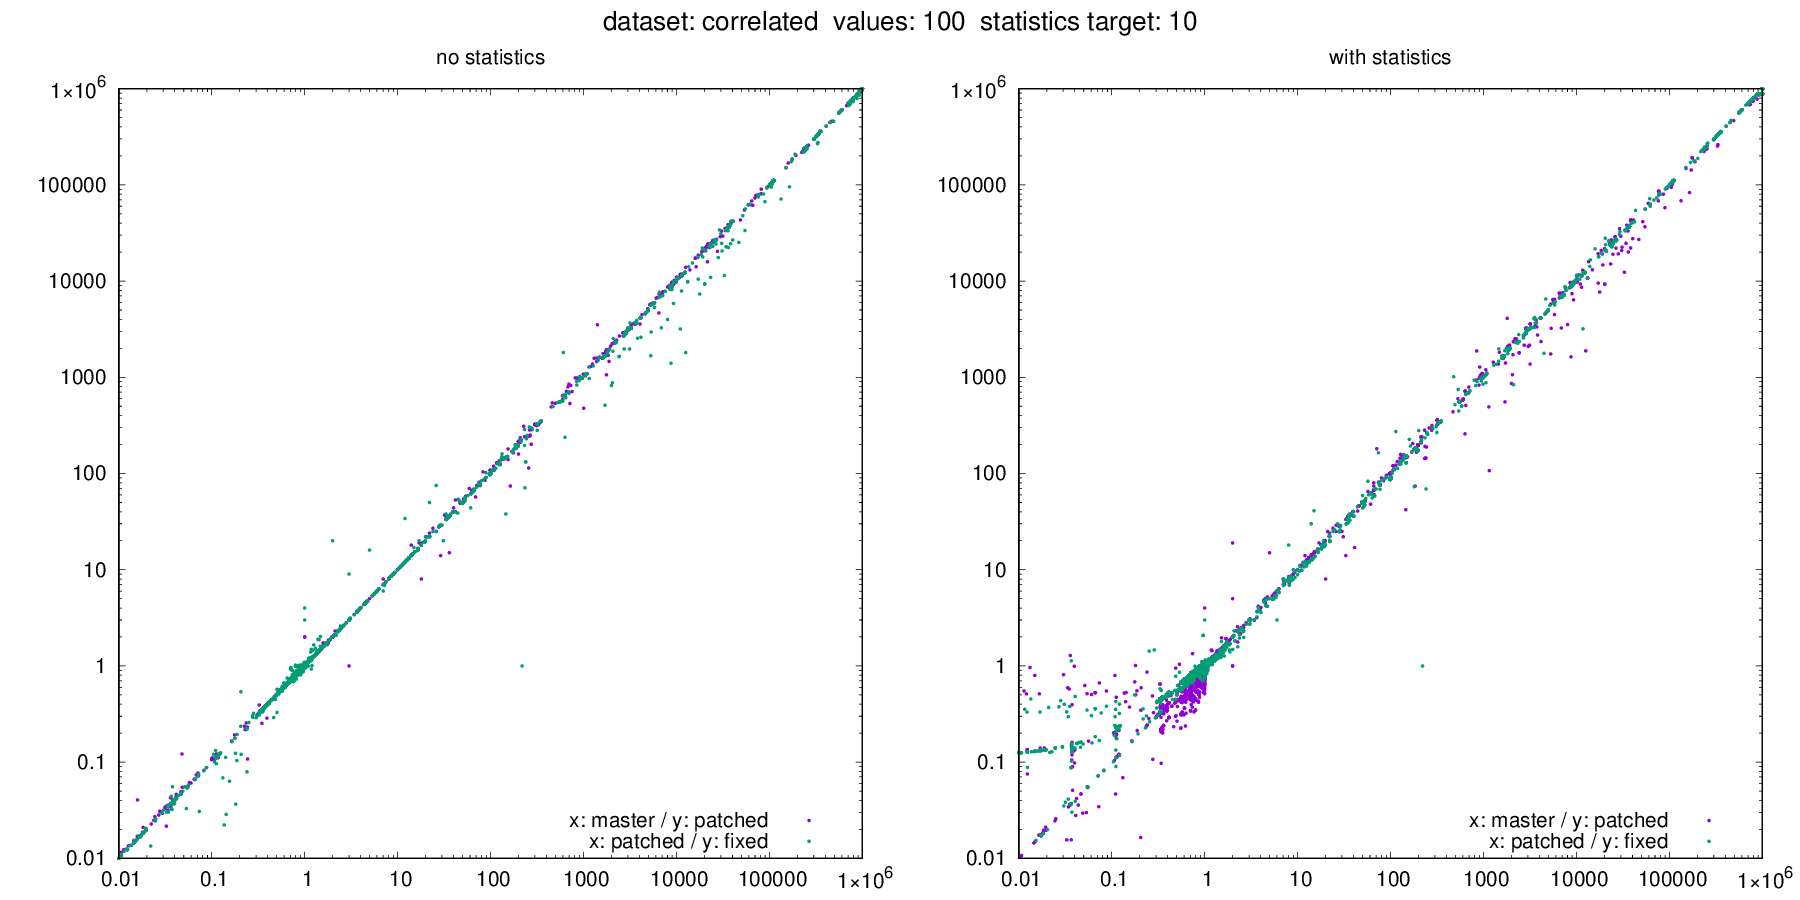

Values plotted in this chart, from the file beside it:
dataset, target, values, seed, m_error_no_stats, m_error_with_stats, p_error_no_stats, p_error_with_stats, f_error_no_stats, f_error_with_stats, m_actual, m_estimate_no_stats, m_estimate_with_stats, p_actual, p_estimate_no_stats, p_estimate_with_stats, f_actual, f_estimate_no_stats, f_estimate_with_stats
correlated, 10, 100, 281, 1.588, 1.693, 1.726, 1.918, 1.744, 1.772, 5073, 8057, 8588, 5051, 8716, 9688, 5085, 8866, 9009
correlated, 10, 100, 849, 111123, 111123, 111101, 111101, 111123, 111101, 0, 111123, 111123, 0, 111101, 111101, 0, 111123, 111101
correlated, 10, 100, 1349, 766866, 764217, 763408, 758765, 759585, 758764, 0, 766866, 764217, 0, 763408, 758765, 0, 759585, 758764
correlated, 10, 100, 1507, 0.005001, 0.005001, 0.005, 0.1265, 0.005001, 0.1196, 1000000, 5001, 5001, 1000000, 5000, 126506, 1000000, 5001, 119592
correlated, 10, 100, 2080, 0.3334, 0.3334, 0.3333, 0.3333, 0.3334, 0.3333, 1000000, 333370, 333370, 1000000, 333304, 333304, 1000000, 333370, 333304
correlated, 10, 100, 2265, 348827, 353136, 361693, 357049, 361096, 350746, 0, 348827, 353136, 0, 361693, 357049, 0, 361096, 350746
correlated, 10, 100, 2557, 331703, 331703, 331637, 331637, 331703, 331637, 0, 331703, 331703, 0, 331637, 331637, 0, 331703, 331637
correlated, 10, 100, 2987, 333370, 333370, 333304, 333304, 333370, 333304, 0, 333370, 333370, 0, 333304, 333304, 0, 333370, 333304
correlated, 10, 100, 3071, 407452, 407452, 407372, 407372, 407452, 407372, 0, 407452, 407452, 0, 407372, 407372, 0, 407452, 407372
correlated, 10, 100, 3653, 0.4116, 0.4116, 0.4115, 0.5342, 0.4117, 0.5274, 989869, 407452, 407452, 989952, 407372, 528878, 989782, 407452, 521964
correlated, 10, 100, 3975, 0.06836, 0.07248, 0.07347, 0.03445, 0.07464, 0.168, 1000000, 68361, 72484, 1000000, 73475, 34448, 1000000, 74635, 168045
correlated, 10, 100, 4400, 0.1156, 0.1156, 0.1155, 0.1155, 0.1156, 0.2301, 1000000, 115568, 115568, 1000000, 115545, 115545, 1000000, 115568, 230137
correlated, 10, 100, 4549, 2.118, 2.257, 2.301, 2.558, 2.325, 2.362, 5073, 10743, 11451, 5051, 11622, 12918, 5085, 11821, 12012
correlated, 10, 100, 4709, 0.3513, 0.3525, 0.3527, 0.3548, 0.3531, 0.4679, 1000000, 351275, 352455, 1000000, 352674, 354836, 1000000, 353072, 467916
correlated, 10, 100, 4741, 109, 106, 108, 108, 109, 111, 0, 109, 106, 0, 108, 108, 0, 109, 111
correlated, 10, 100, 4884, 9.288, 9.288, 9.274, 9.734, 9.26, 9.551, 75777, 703781, 703781, 75872, 703642, 738554, 76002, 703781, 725932
correlated, 10, 100, 5516, 0.4075, 0.4075, 0.4074, 0.5289, 0.4075, 0.522, 1000000, 407452, 407452, 1000000, 407372, 528878, 1000000, 407452, 521964
correlated, 10, 100, 6462, 0.5852, 0.5871, 0.5875, 0.6777, 0.5882, 0.681, 998323, 584265, 586153, 998286, 586498, 676549, 998235, 587140, 679841
correlated, 10, 100, 7040, 0.005327, 0.005318, 0.005321, 0.005321, 0.005327, 0.1199, 1000000, 5327, 5318, 1000000, 5321, 5321, 1000000, 5327, 119923
correlated, 10, 100, 7408, 111123, 111123, 111101, 111101, 111123, 111101, 0, 111123, 111123, 0, 111101, 111101, 0, 111123, 111101
correlated, 10, 100, 7418, 1.062, 0.9958, 1.065, 0.9964, 1.065, 1.069, 456337, 484752, 454424, 455800, 485288, 454157, 456602, 486163, 487924
correlated, 10, 100, 7926, 0.7038, 0.7038, 0.7036, 0.8251, 0.7038, 0.8182, 1000000, 703781, 703781, 1000000, 703642, 825149, 1000000, 703781, 818234
correlated, 10, 100, 8647, 1, 1, 1, 1, 1, 1, 0, 1, 1, 0, 1, 1, 0, 1, 1
correlated, 10, 100, 9038, 995665, 995665, 995468, 995468, 995665, 885811, 0, 995665, 995665, 0, 995468, 995468, 0, 995665, 885811
correlated, 10, 100, 9155, 995665, 995665, 995468, 995468, 995665, 885811, 0, 995665, 995665, 0, 995468, 995468, 0, 995665, 885811
correlated, 10, 100, 9584, 0.006659, 0.006659, 0.006658, 0.006658, 0.006659, 0.1212, 1000000, 6659, 6659, 1000000, 6658, 6658, 1000000, 6659, 121250
correlated, 10, 100, 9731, 1, 1, 0.9999, 0.9999, 1, 0.9999, 1000000, 1000110, 1000110, 1000000, 999912, 999912, 1000000, 1000110, 999912
correlated, 10, 100, 9995, 0.3336, 0.3336, 0.3336, 0.3336, 0.3336, 0.4482, 1000000, 333612, 333628, 1000000, 333565, 333595, 1000000, 333636, 448166
correlated, 10, 100, 10225, 111123, 111123, 111101, 111101, 111123, 111101, 0, 111123, 111123, 0, 111101, 111101, 0, 111123, 111101
correlated, 10, 100, 10397, 0.3336, 0.3336, 0.3335, 0.3336, 0.3336, 0.3335, 1000000, 333582, 333593, 1000000, 333532, 333557, 1000000, 333603, 333542
correlated, 10, 100, 10462, 1880, 1725, 1460, 1405, 1660, 1974, 0, 1880, 1725, 0, 1460, 1405, 0, 1660, 1974
correlated, 10, 100, 10657, 0.3282, 0.3323, 0.3408, 0.6453, 0.3401, 0.555, 356041, 116860, 118304, 355557, 121170, 229456, 355727, 120970, 197432
correlated, 10, 100, 11686, 0.1017, 0.1084, 0.1106, 0.7972, 0.1124, 0.4274, 35225, 3581, 3817, 35013, 3874, 27913, 35053, 3940, 14983
correlated, 10, 100, 11720, 0.3441, 0.3448, 0.3449, 0.3462, 0.3452, 0.4599, 1000000, 344113, 344821, 1000000, 344926, 346222, 1000000, 345191, 459908
correlated, 10, 100, 11820, 0.6245, 0.6235, 0.6254, 0.4355, 0.6257, 0.7047, 1000000, 624527, 623488, 1000000, 625436, 435491, 1000000, 625705, 704718
correlated, 10, 100, 12117, 0.8561, 0.8248, 0.8532, 0.8021, 0.8522, 0.8158, 1000000, 856122, 824764, 1000000, 853193, 802138, 1000000, 852170, 815847
correlated, 10, 100, 12214, 0.3253, 0.329, 0.331, 0.6499, 0.3361, 0.5781, 235075, 76463, 77351, 234338, 77556, 152290, 234737, 78903, 135711
correlated, 10, 100, 13662, 0.7038, 0.7038, 0.7036, 0.7036, 0.7038, 0.8182, 1000000, 703781, 703781, 1000000, 703642, 703642, 1000000, 703781, 818234
correlated, 10, 100, 13845, 0.7038, 0.7038, 0.7036, 0.7036, 0.7038, 0.7036, 1000000, 703781, 703781, 1000000, 703642, 703642, 1000000, 703781, 703642
correlated, 10, 100, 14190, 0.9979, 0.9979, 0.9977, 0.8812, 0.9979, 0.9999, 1000000, 997888, 997888, 1000000, 997690, 881183, 1000000, 997888, 999912
correlated, 10, 100, 14395, 110568, 110568, 110546, 110546, 110568, 110546, 0, 110568, 110568, 0, 110546, 110546, 0, 110568, 110546
correlated, 10, 100, 14794, 330045, 330045, 329979, 329979, 330045, 329979, 0, 330045, 330045, 0, 329979, 329979, 0, 330045, 329979
correlated, 10, 100, 14795, 996768, 996768, 996571, 996571, 996768, 886914, 0, 996768, 996768, 0, 996571, 996571, 0, 996768, 886914
correlated, 10, 100, 15246, 1.042, 1.041, 1.04, 1.037, 1.04, 1.039, 934870, 974247, 972870, 934990, 972315, 969722, 934956, 972089, 971488
correlated, 10, 100, 15806, 0.3067, 0.305, 0.3045, 0.3013, 0.304, 0.4181, 1000000, 306714, 304982, 1000000, 304479, 301251, 1000000, 304031, 418065
correlated, 10, 100, 16597, 37041, 37041, 37034, 37034, 37041, 37034, 0, 37041, 37041, 0, 37034, 37034, 0, 37041, 37034
correlated, 10, 100, 16697, 0.4075, 0.4075, 0.4074, 0.4074, 0.4075, 0.522, 1000000, 407452, 407452, 1000000, 407372, 407372, 1000000, 407452, 521964
correlated, 10, 100, 17227, 0.04023, 0.04023, 0.04022, 0.1343, 0.04023, 0.1405, 920842, 37041, 37041, 920845, 37034, 123629, 920630, 37041, 129336
correlated, 10, 100, 17358, 1.005, 1.005, 1.005, 1.005, 1.005, 1.005, 994927, 1000089, 1000087, 994949, 999889, 999884, 994915, 1000086, 999887
correlated, 10, 100, 17866, 110556, 110568, 110546, 110546, 110568, 110546, 0, 110556, 110568, 0, 110546, 110546, 0, 110568, 110546
correlated, 10, 100, 18449, 0.08786, 0.08786, 0.08775, 0.5479, 0.08762, 0.3809, 75777, 6658, 6658, 75872, 6658, 41570, 76002, 6659, 28948
correlated, 10, 100, 18832, 0.3358, 0.354, 0.334, 0.3951, 0.3325, 0.4079, 764925, 256878, 270768, 765662, 255748, 302521, 765263, 254467, 312185
correlated, 10, 100, 18869, 49.55, 49.55, 49.43, 49.43, 48.83, 48.82, 6750, 334444, 334444, 6765, 334415, 334415, 6850, 334481, 334415
correlated, 10, 100, 19418, 0.3359, 0.3359, 0.3359, 0.3358, 0.3359, 0.4504, 1000000, 335902, 335893, 1000000, 335861, 335846, 1000000, 335915, 450438
correlated, 10, 100, 19551, 0.5578, 0.5578, 0.5577, 0.4362, 0.5578, 0.6723, 1000000, 557778, 557778, 1000000, 557729, 436222, 1000000, 557839, 672321
correlated, 10, 100, 19609, 0.1119, 0.1119, 0.1119, 0.2342, 0.1119, 0.2272, 993250, 111111, 111111, 993235, 111101, 232608, 993150, 111123, 225693
correlated, 10, 100, 20647, 37037, 37037, 37034, 37034, 37041, 37034, 0, 37037, 37037, 0, 37034, 37034, 0, 37041, 37034
correlated, 10, 100, 20874, 0.967, 0.9518, 0.9649, 0.9615, 0.9639, 0.9513, 1000000, 967034, 951766, 1000000, 964871, 961515, 1000000, 963858, 951264
correlated, 10, 100, 21182, 0.5021, 0.5017, 0.5011, 0.4998, 0.5, 0.4995, 1000000, 502102, 501732, 1000000, 501094, 499836, 1000000, 500010, 499540
correlated, 10, 100, 21320, 0.4074, 0.4074, 0.4074, 0.4074, 0.4075, 0.522, 1000000, 407407, 407407, 1000000, 407372, 407372, 1000000, 407452, 521964
... 3,567 more rows
